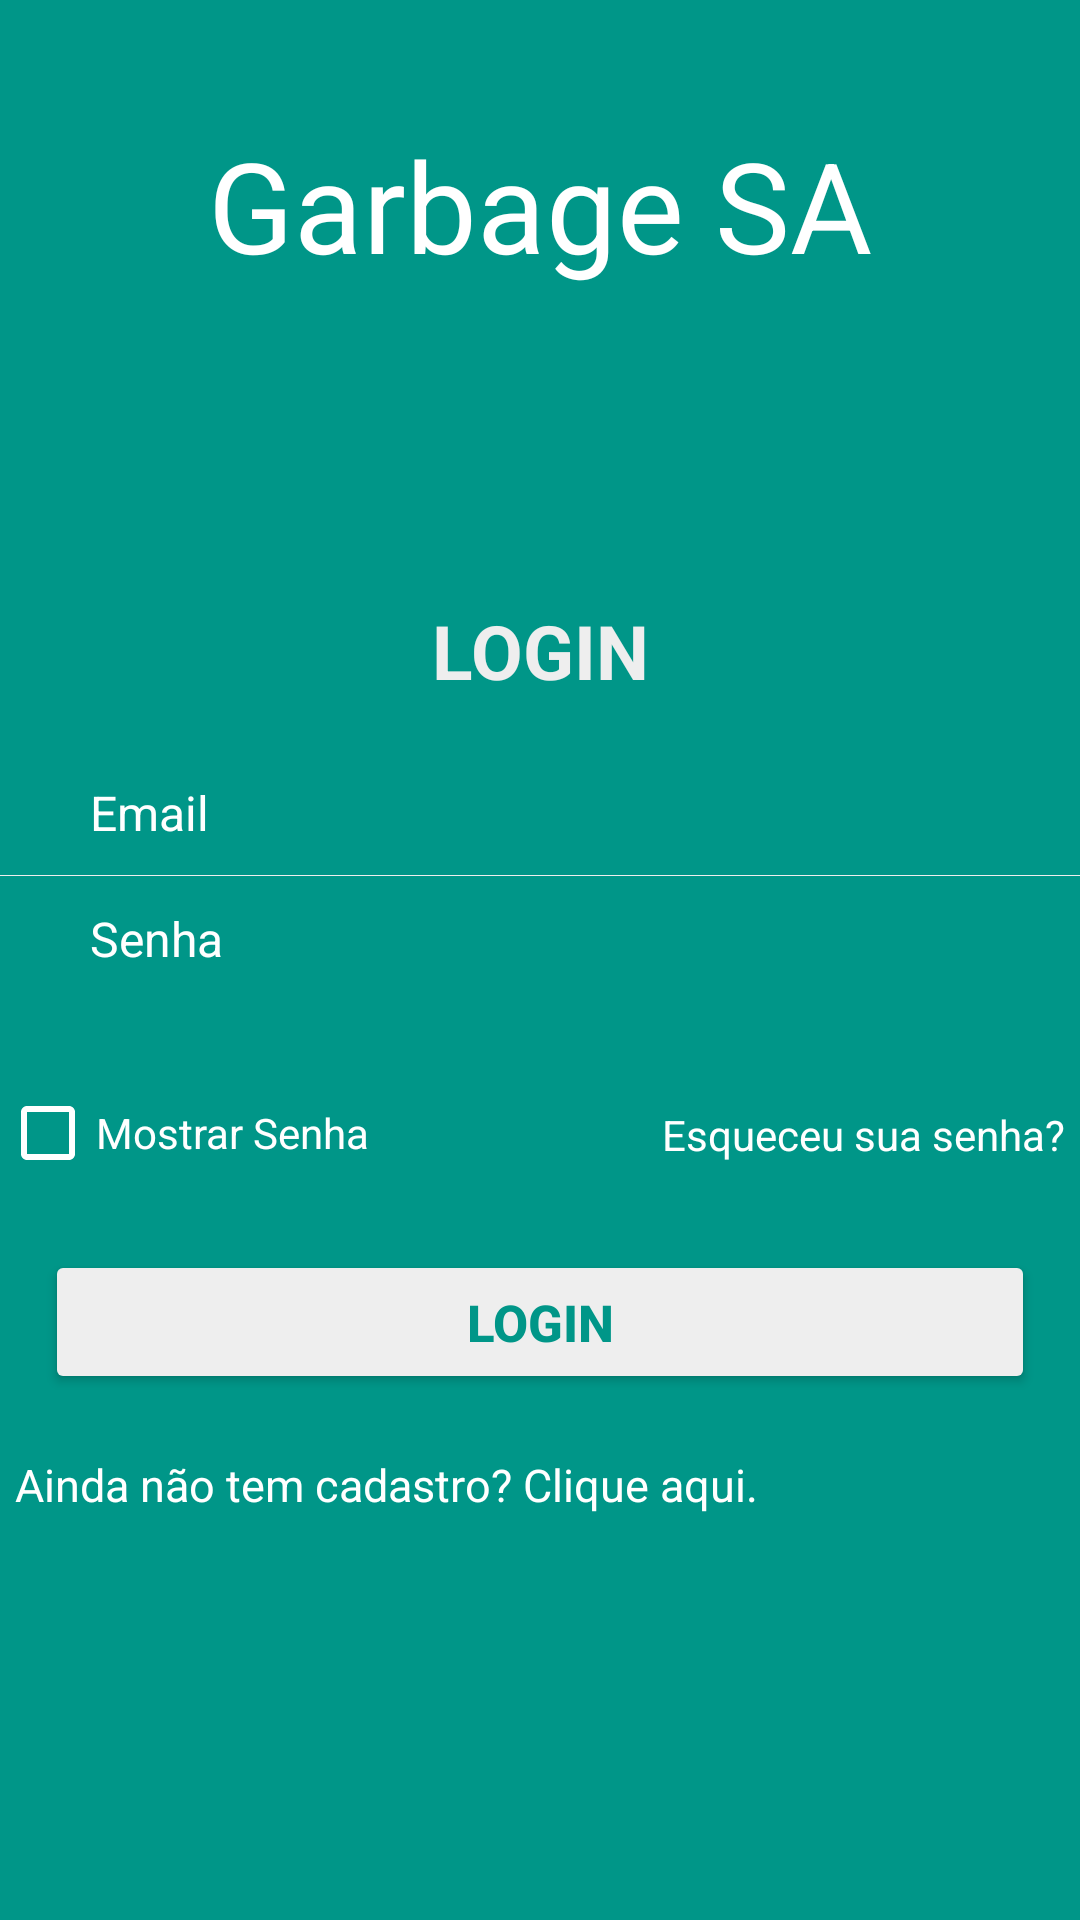

The Android layout XML behind this screen, and the referenced resources:
<!-- AndroidManifest.xml: application theme Theme.GarbageSA -->
<!-- res/layout/activity_login.xml -->
<?xml version="1.0" encoding="utf-8"?>
<androidx.constraintlayout.widget.ConstraintLayout xmlns:android="http://schemas.android.com/apk/res/android"
    xmlns:app="http://schemas.android.com/apk/res-auto"
    xmlns:tools="http://schemas.android.com/tools"
    android:layout_width="match_parent"
    android:layout_height="match_parent"
    android:background="@color/background_color"
    tools:context=".LoginActivity">

    <TextView
        android:id="@+id/txv_title"
        android:layout_width="wrap_content"
        android:layout_height="wrap_content"
        android:text="@string/garbage_sa_title"
        android:textColor="@color/white"
        android:textSize="42sp"
        app:layout_constraintTop_toTopOf="parent"
        app:layout_constraintStart_toStartOf="parent"
        app:layout_constraintEnd_toEndOf="parent"
        android:layout_marginTop="40dp"
        />

    <TextView
        android:id="@+id/txv_login"
        android:layout_width="wrap_content"
        android:layout_height="wrap_content"
        android:padding="10dp"
        android:text="@string/login"
        android:textColor="@color/white_greyish"
        android:textSize="25sp"
        android:textStyle="bold"
        app:layout_constraintTop_toTopOf="@id/txv_title"
        app:layout_constraintStart_toStartOf="@id/txv_title"
        app:layout_constraintEnd_toEndOf="@id/txv_title"
        android:layout_marginTop="150dp"/>

    <EditText
        android:id="@+id/login_emailid"
        android:singleLine="true"
        android:layout_width="wrap_content"
        android:layout_height="wrap_content"
        android:background="@android:color/transparent"
        android:drawableStart="@drawable/email"
        android:drawablePadding="8dp"
        android:gravity="center_vertical"
        android:hint="@string/email"
        android:inputType="textEmailAddress"
        android:padding="10dp"
        android:textColor="@color/white"
        android:textColorHint="@color/white"
        android:textSize="16sp"
        app:layout_constraintTop_toTopOf="@id/txv_login"
        app:layout_constraintStart_toStartOf="parent"
        android:layout_marginTop="60dp"
        android:layout_marginStart="20dp"
        />

    <View
        android:id="@+id/quebra_linha_login"
        android:layout_width="fill_parent"
        android:layout_height="1px"
        android:background="@color/white_greyish"
        app:layout_constraintTop_toBottomOf="@id/login_emailid"
        app:layout_constraintStart_toStartOf="@id/login_emailid"
        app:layout_constraintEnd_toEndOf="@id/login_emailid"
        />

    <EditText
        android:id="@+id/login_password"
        android:singleLine="true"
        android:layout_width="fill_parent"
        android:layout_height="wrap_content"
        android:background="@android:color/transparent"
        android:drawableStart="@drawable/password"
        android:drawablePadding="8dp"
        android:gravity="center_vertical"
        android:hint="@string/password"
        android:inputType="textPassword"
        android:padding="10dp"
        android:textColor="@color/white"
        android:textColorHint="@color/white"
        android:textSize="16sp"
        app:layout_constraintTop_toBottomOf="@id/quebra_linha_login"
        app:layout_constraintStart_toStartOf="parent"
        android:layout_marginStart="20dp"
        />

    <CheckBox
        android:id="@+id/show_hide_password"
        android:layout_width="wrap_content"
        android:layout_height="wrap_content"
        android:layout_weight="1"
        android:text="@string/show_pwd"
        android:textColor="@color/white"
        android:buttonTint="@color/white"
        android:textSize="14sp"
        app:layout_constraintTop_toBottomOf="@id/login_password"
        app:layout_constraintStart_toStartOf="parent"
        android:layout_marginTop="20dp"/>

    <TextView
        android:id="@+id/forgot_password"
        android:onClick="acessarRecuperaSenha"
        android:layout_width="wrap_content"
        android:layout_height="wrap_content"
        android:layout_weight="1"
        android:padding="5dp"
        android:text="@string/forgot"
        android:textColor="@color/white"
        android:textSize="14sp"
        app:layout_constraintTop_toBottomOf="@id/login_password"
        app:layout_constraintEnd_toEndOf="parent"
        android:layout_marginTop="30dp"
        />

    <Button
        android:id="@+id/loginBtn"
        android:onClick="acessarTelaPrincipal"
        android:layout_width="match_parent"
        android:layout_height="wrap_content"
        android:backgroundTint="@color/white_greyish"
        android:padding="3dp"
        android:text="@string/login"
        android:textColor="#009688"
        android:textSize="17sp"
        android:textStyle="bold"
        app:layout_constraintTop_toBottomOf="@id/show_hide_password"
        app:layout_constraintStart_toStartOf="parent"
        app:layout_constraintEnd_toEndOf="parent"
        android:layout_marginTop="15dp"
        android:layout_marginStart="15dp"
        android:layout_marginEnd="15dp"
        />

    <TextView
        android:id="@+id/createAccount"
        android:onClick="acessarCadastro"
        android:layout_width="wrap_content"
        android:layout_height="wrap_content"
        android:layout_centerHorizontal="true"
        android:layout_marginTop="15dp"
        android:gravity="center"
        android:padding="5dp"
        android:text="@string/newUser"
        android:textColor="@color/white"
        android:textSize="15sp"
        app:layout_constraintTop_toBottomOf="@+id/loginBtn"
        app:layout_constraintStart_toStartOf="parent"/>

</androidx.constraintlayout.widget.ConstraintLayout>
<!-- resources referenced by this layout -->
<resources>
  <color name="background_color">#009688</color>
  <color name="white">#FFFFFF</color>
  <color name="white_greyish">#EEEEEE</color>
  <string name="email">Email</string>
  <string name="forgot">Esqueceu sua senha?</string>
  <string name="garbage_sa_title">Garbage SA</string>
  <string name="login">LOGIN</string>
  <string name="newUser">Ainda não tem cadastro? Clique aqui.</string>
  <string name="password">Senha</string>
  <string name="show_pwd">Mostrar Senha</string>
  <style name="Theme.GarbageSA" parent="Theme.MaterialComponents.DayNight.DarkActionBar">
          
          <item name="colorPrimary">@color/purple_500</item>
          <item name="colorPrimaryVariant">@color/purple_700</item>
          <item name="colorOnPrimary">@color/white</item>
          
          <item name="colorSecondary">@color/teal_200</item>
          <item name="colorSecondaryVariant">@color/teal_700</item>
          <item name="colorOnSecondary">@color/black</item>
          
          <item name="android:statusBarColor" tools:targetApi="l">?attr/colorPrimaryVariant</item>
          
      </style>
  <color name="purple_500">#FF6200EE</color>
  <color name="purple_700">#FF3700B3</color>
  <color name="teal_200">#FF03DAC5</color>
  <color name="teal_700">#FF018786</color>
  <color name="black">#000000</color>
</resources>
